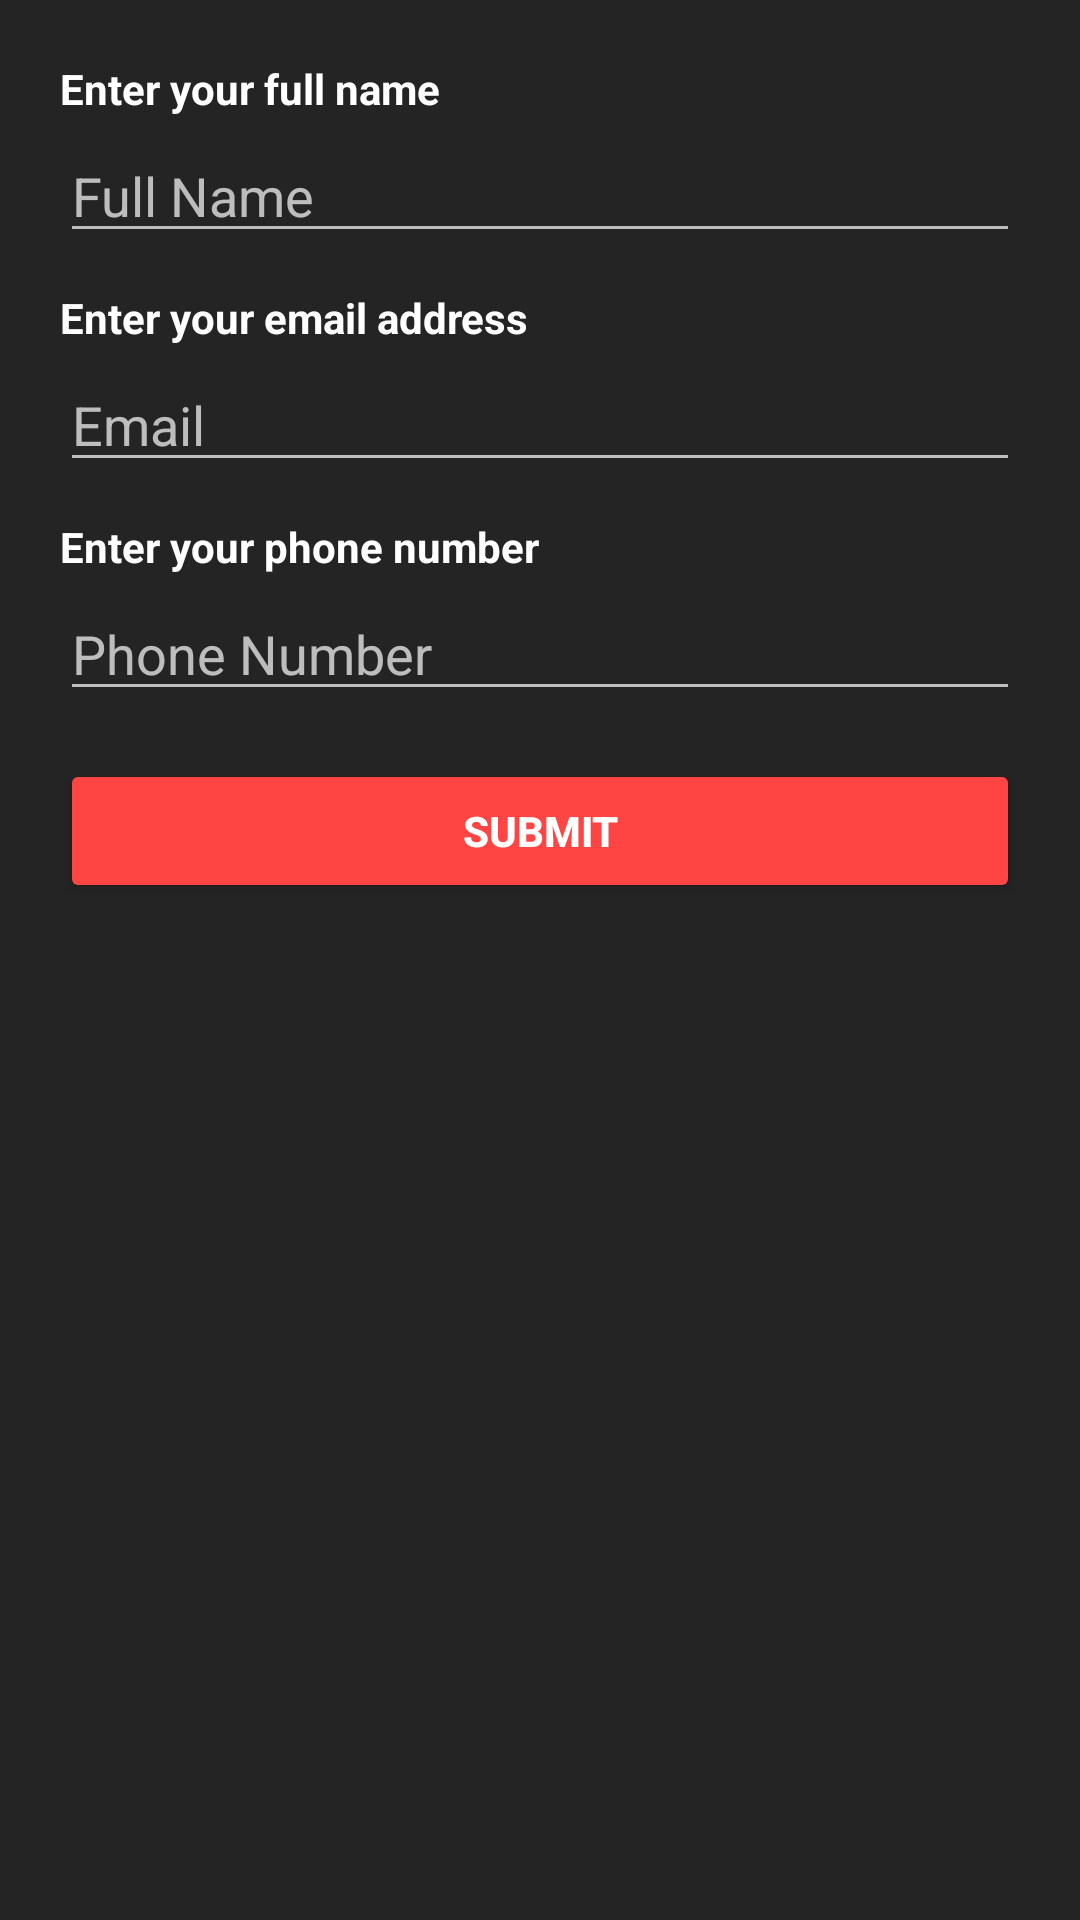

Write the Android layout XML for this screen, with the resource values it uses.
<!-- AndroidManifest.xml: application theme Theme.Asca -->
<!-- res/layout/dialog_change_personal_info.xml -->
<?xml version="1.0" encoding="utf-8"?>
<LinearLayout xmlns:android="http://schemas.android.com/apk/res/android"
    android:orientation="vertical"
    android:padding="20dp"
    android:layout_width="match_parent"
    android:layout_height="wrap_content">

    <TextView
        android:layout_width="match_parent"
        android:layout_height="wrap_content"
        android:text="Enter your full name"
        android:textStyle="bold"
        android:layout_marginBottom="4dp"/>

    <EditText
        android:id="@+id/etFullName"
        android:hint="Full Name"
        android:layout_width="match_parent"
        android:layout_height="wrap_content"/>

    <TextView
        android:layout_width="match_parent"
        android:layout_height="wrap_content"
        android:text="Enter your email address"
        android:textStyle="bold"
        android:layout_marginTop="12dp"
        android:layout_marginBottom="4dp"/>

    <EditText
        android:id="@+id/etEmail"
        android:hint="Email"
        android:layout_width="match_parent"
        android:layout_height="wrap_content"
        android:inputType="textEmailAddress"/>

    <TextView
        android:layout_width="match_parent"
        android:layout_height="wrap_content"
        android:text="Enter your phone number"
        android:textStyle="bold"
        android:layout_marginTop="12dp"
        android:layout_marginBottom="4dp"/>

    <EditText
        android:id="@+id/etPhoneNumber"
        android:hint="Phone Number"
        android:layout_width="match_parent"
        android:layout_height="wrap_content"
        android:inputType="phone"/>

    <Button
        android:id="@+id/btnSubmitPersonalInfo"
        android:text="Submit"
        android:layout_width="match_parent"
        android:layout_height="wrap_content"
        android:layout_marginTop="16dp"/>
</LinearLayout>
<!-- resources referenced by this layout -->
<resources>
  <style name="Theme.Asca" parent="Theme.AppCompat.NoActionBar">
          <item name="android:windowBackground">#242424</item>
          <item name="android:textColor">@color/white</item>
          <item name="colorPrimary">#FF4444</item>
          <item name="colorAccent">#FF4444</item>
          <item name="android:buttonStyle">@style/ButtonStyle</item>
          <item name="android:editTextStyle">@style/EditTextStyle</item>
      </style>
  <color name="white">#FFFFFFFF</color>
  <style name="ButtonStyle" parent="Widget.AppCompat.Button">
          <item name="android:backgroundTint">#FF4444</item>
          <item name="android:textColor">@color/white</item>
          <item name="android:textStyle">bold</item>
          <item name="android:padding">12dp</item>
      </style>
  <style name="EditTextStyle" parent="Widget.AppCompat.EditText">
          <item name="android:backgroundTint">@color/white</item>
          <item name="android:textColor">@color/white</item>
  
          <item name="android:padding">10dp</item>
      </style>
</resources>
